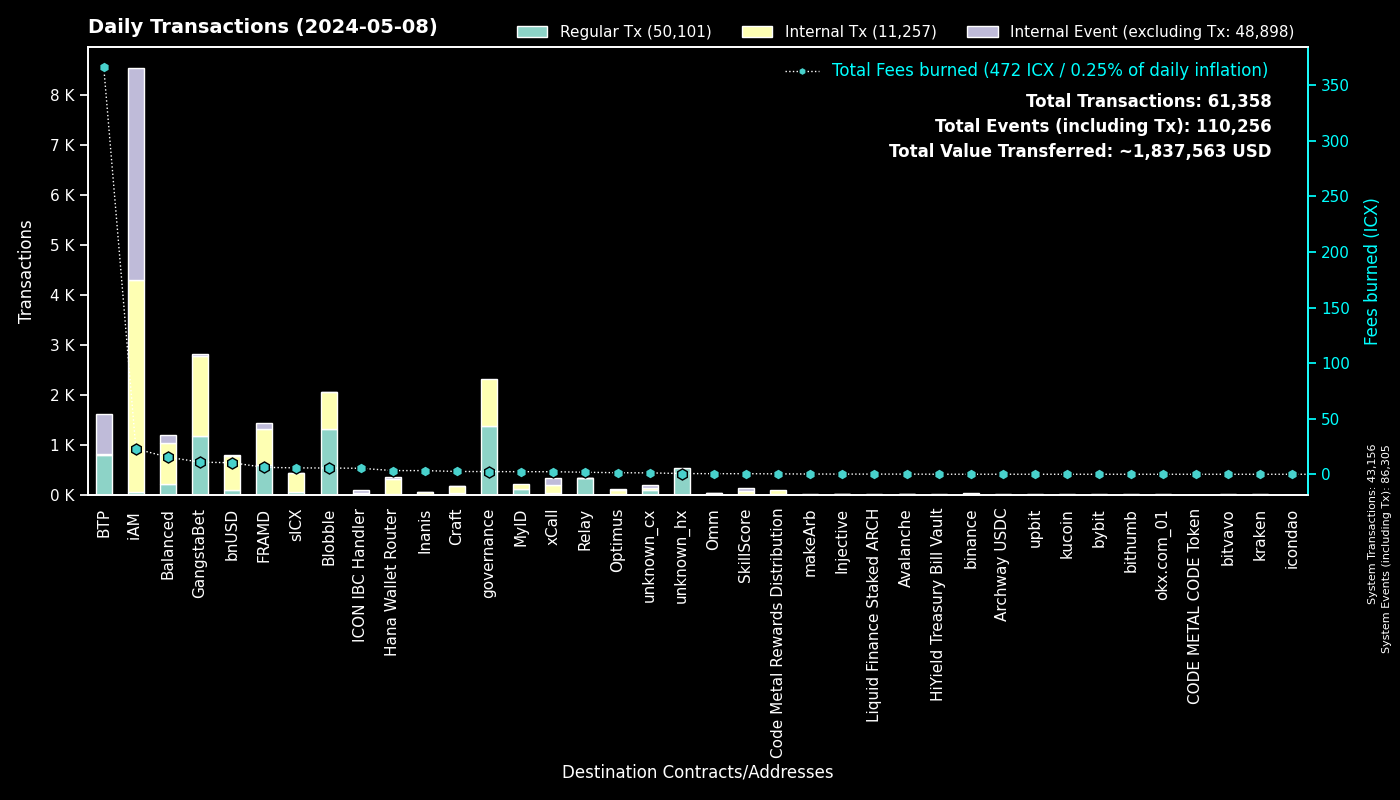

The data file committed next to this chart (first rows):
to, Regular Tx, Fees burned, to_def, Internal Tx, Internal Event (excluding Tx), group
0, 43148, 0.0, System, 8, 43149, System
cx00000000000000000000000000000000000000…, 1377, 2.434, governance, 939, 0, governance
cxe5c2c460364acc5f8c1d5ca925930043d8d9c9…, 1039, 4.837, GangstaBet Crown, 1047, 0, GangstaBet
cxee7a00755a757e3c519a0616456030e33dc9d4…, 787, 365.9, BTP_2, 0, 789, BTP
cxf14dea1cff7ceb29a46e6d04533a08f84441e4…, 706, 3.119, Blobble Stake Token, 732, 1, Blobble
cxf2ca3b655a782f39227934d37ff3b77f9b1ebc…, 610, 2.495, Blobble, 0, 0, Blobble
cx2aa9b28a657e3121b75d3d4fe65e569398645d…, 583, 5.203, FRAMD Token, 613, 4, FRAMD
cxca5faa5a71d986a2e84dd7e6f5ff791d29901e…, 326, 1.716, Relay_4, 0, 0, Relay
cx88fd7df7ddff82f7cc735c871dc519838cb235…, 95, 10.34, bnUSD, 674, 30, bnUSD
cxba62bb61baf8dd8b6a04633fe33806547785a0…, 63, 1.949, MyID_3, 63, 0, MyID
cx5a0af85407c69945eb318d4ac18e9e84218416…, 60, 3.631, GangWar Simulation, 170, 48, GangstaBet
cx2609b924e33ef00b648a409245c7ea394c4678…, 57, 5.75, sICX, 370, 14, sICX
cx14002628a4599380f391f708843044bc93dce2…, 47, 22.51, iAM Div, 4222, 4225, iAM
cxd17316e24ee40f2ef8ed6f3a497311db1b3520…, 44, 0.6882, GangstaVerse LootBox, 192, 0, GangstaBet
cx66d4d90f5f113eba575bf793570135f9b10cec…, 41, 3.418, balanced_loans, 122, 79, Balanced
cx59d899fce52cadd1feb5128ff5e6672f03943e…, 41, 0.2847, unknown_cx, 0, 20, unknown_cx
cx694e8c9f1a05c8c3719f30d46b97697960e428…, 40, 0.3774, MyID_2, 40, 0, MyID
cxa07f426062a1384bdd762afa6a87d123fbc81c…, 36, 2.306, xCall, 159, 140, xCall
cx917f88460d4ebec1fd656d4dbe51131a37d168…, 34, 0.2013, unknown_cx, 0, 10, unknown_cx
cx622bbab73698f37dbef53955fd3decffeb0b0c…, 32, 5.399, ICON IBC Handler, 6, 47, ICON IBC Handler
cxa0af3165c08318e988cb30993b3048335b94af…, 32, 1.14, balanced_dex, 94, 15, Balanced
cx44250a12074799e26fdeee75648ae47e2cc842…, 30, 0.6786, balanced_governance, 1, 0, Balanced
hxb568381d35d3e7a6383200e8a0d30310af20b9…, 27, 0.03375, binance_hot, 0, 0, binance
cx28b2ec885b50c8a93da752f2d0467a67127a70…, 22, 1.105, CROWN, 135, 5, GangstaBet
cx21e94c08c03daee80c25d8ee3ea22a20786ec2…, 20, 3.301, balanced_router, 222, 27, Balanced
cx334db6519871cb2bfd154cec0905ced4ea142d…, 19, 0.1212, unknown_cx, 0, 0, unknown_cx
cxd82fb5d3effecd8c9071a4bba3856ad7222c4b…, 18, 1.785, Balanced Savings, 91, 3, Balanced
cx203d9cd2a669be67177e997b8948ce2c35caff…, 16, 2.169, balanced_dividends, 122, 0, Balanced
cxe971c0a92c58db502e4a224efc6ba311eb1c17…, 15, 3.307, Inanis Treasury, 34, 5, Inanis
cxf61cd5a45dc9f91c15aa65831a30a90d59a096…, 15, 1.592, balanced_baln, 107, 9, Balanced
cx10d59e8103ab44635190bd4139dbfd682fa2d0…, 15, 0.7669, balanced_rewards, 29, 22, Balanced
cxc7d2b2ea91af80d4535dbbee0318399d3aedb6…, 14, 3.322, Hana Wallet Router, 292, 47, Hana Wallet Router
cx2dc662031f3d62bcdba4f63e9bf827767c8475…, 14, 0.5308, SkillScore, 57, 62, SkillScore
hx49b1556654e51f52d59a8222b4737ee7dccc6d…, 12, 0.015, upbit_cold_02, 0, 0, upbit
cx7ecb16e4c143b95e01d05933c17cb986cfe618…, 12, 1.768, CraftRewards, 57, 1, Craft
cx2e6d0fc0eca04965d06038c8406093337f085f…, 9, 0.6797, Craft, 57, 1, Craft
cx43e2eec79eb76293c298f2b17aec06097be606…, 8, 0.151, balanced_staking, 24, 1, Balanced
hx2f1377f549e31534bcc7d02a1ba23c1a5d289f…, 8, 0.01, unknown_hx, 0, 0, unknown_hx
hx1b3e781a1c802c238e30e90aa1a6cee94f9bac…, 7, 0.00875, unknown_hx, 0, 0, unknown_hx
hx0384c56a749aac59612bc2cce65343eb4f12cc…, 6, 0.0075, unknown_hx, 0, 0, unknown_hx
hxbb984f278abd66ae2155edbd91f8c87ce98411…, 6, 0.0075, kucoin, 0, 0, kucoin
hx4846c4d1e83751f3810fc6b8dabf699cfec5de…, 6, 0.0075, unknown_hx, 0, 0, unknown_hx
cx288d13e1b63563459a2ac6179f237711f6851c…, 5, 0.2737, btp-0x38.bsc-ETH, 25, 0, BTP
cxaa99a164586883eed0322d62a31946dfa9491f…, 5, 0.0262, optimus_rewards, 10, 2, Optimus
cx30f18d26f45d990112a4cd4825c0b79af73aac…, 4, 1.035, Yetis, 114, 108, FRAMD
cx28497aef34ec44ad2be9249daddfbe34b54f30…, 4, 0.05369, Balanced Bribe, 4, 0, Balanced
hx16a12628d78f25d83f836597ce225524de8d60…, 4, 0.005, unknown_hx, 0, 0, unknown_hx
cxc83f6eaf7e123f656657ebac3b09bc7a38e323…, 4, 0.3593, Code Metal Rewards Distribution, 97, 0, Code Metal Rewards Distribution
hx85532472e789802a943bd34a8aeb86668bc232…, 4, 0.005, okx.com_01, 0, 0, okx.com_01
cx66a031cc3bd305c76371fb586e93801b948254…, 4, 0.1395, Avalanche, 13, 0, Avalanche
hxdded9db230676cc9481821f1e04724c3414863…, 4, 0.005, unknown_hx, 0, 0, unknown_hx
hx6d14b2b77a9e73c5d5804d43c7e3c3416648ae…, 4, 0.005, bithumb_03, 0, 0, bithumb
hx6b91c8dea3114de74ecfa85908b875778c2b59…, 4, 0.005, bybit, 0, 0, bybit
cxe7c05b43b3832c04735e7f109409ebcb9c19e6…, 4, 0.3706, iAM, 26, 2, iAM
hx395787dbad2a033240076648066eaab50ddbb6…, 3, 0.00375, unknown_hx, 0, 0, unknown_hx
hx133323c2e990994816b548a9e7eb080a5eac80…, 3, 0.00375, unknown_hx, 0, 0, unknown_hx
hxf02e8eb680ae2d1959b3fde46d9f5ad2fe5155…, 3, 0.00375, unknown_hx, 0, 0, unknown_hx
cx2d86ce51600803e187ce769129d1f6442bcefb…, 3, 0.01815, CraftStaked, 6, 0, Craft
cx9c4698411c6d9a780f605685153431dcda0460…, 3, 0.03243, Auction, 14, 0, Craft
hx68646780e14ee9097085f7280ab137c3633b4b…, 3, 0.00375, kraken_hot, 0, 0, kraken
... 482 more rows
